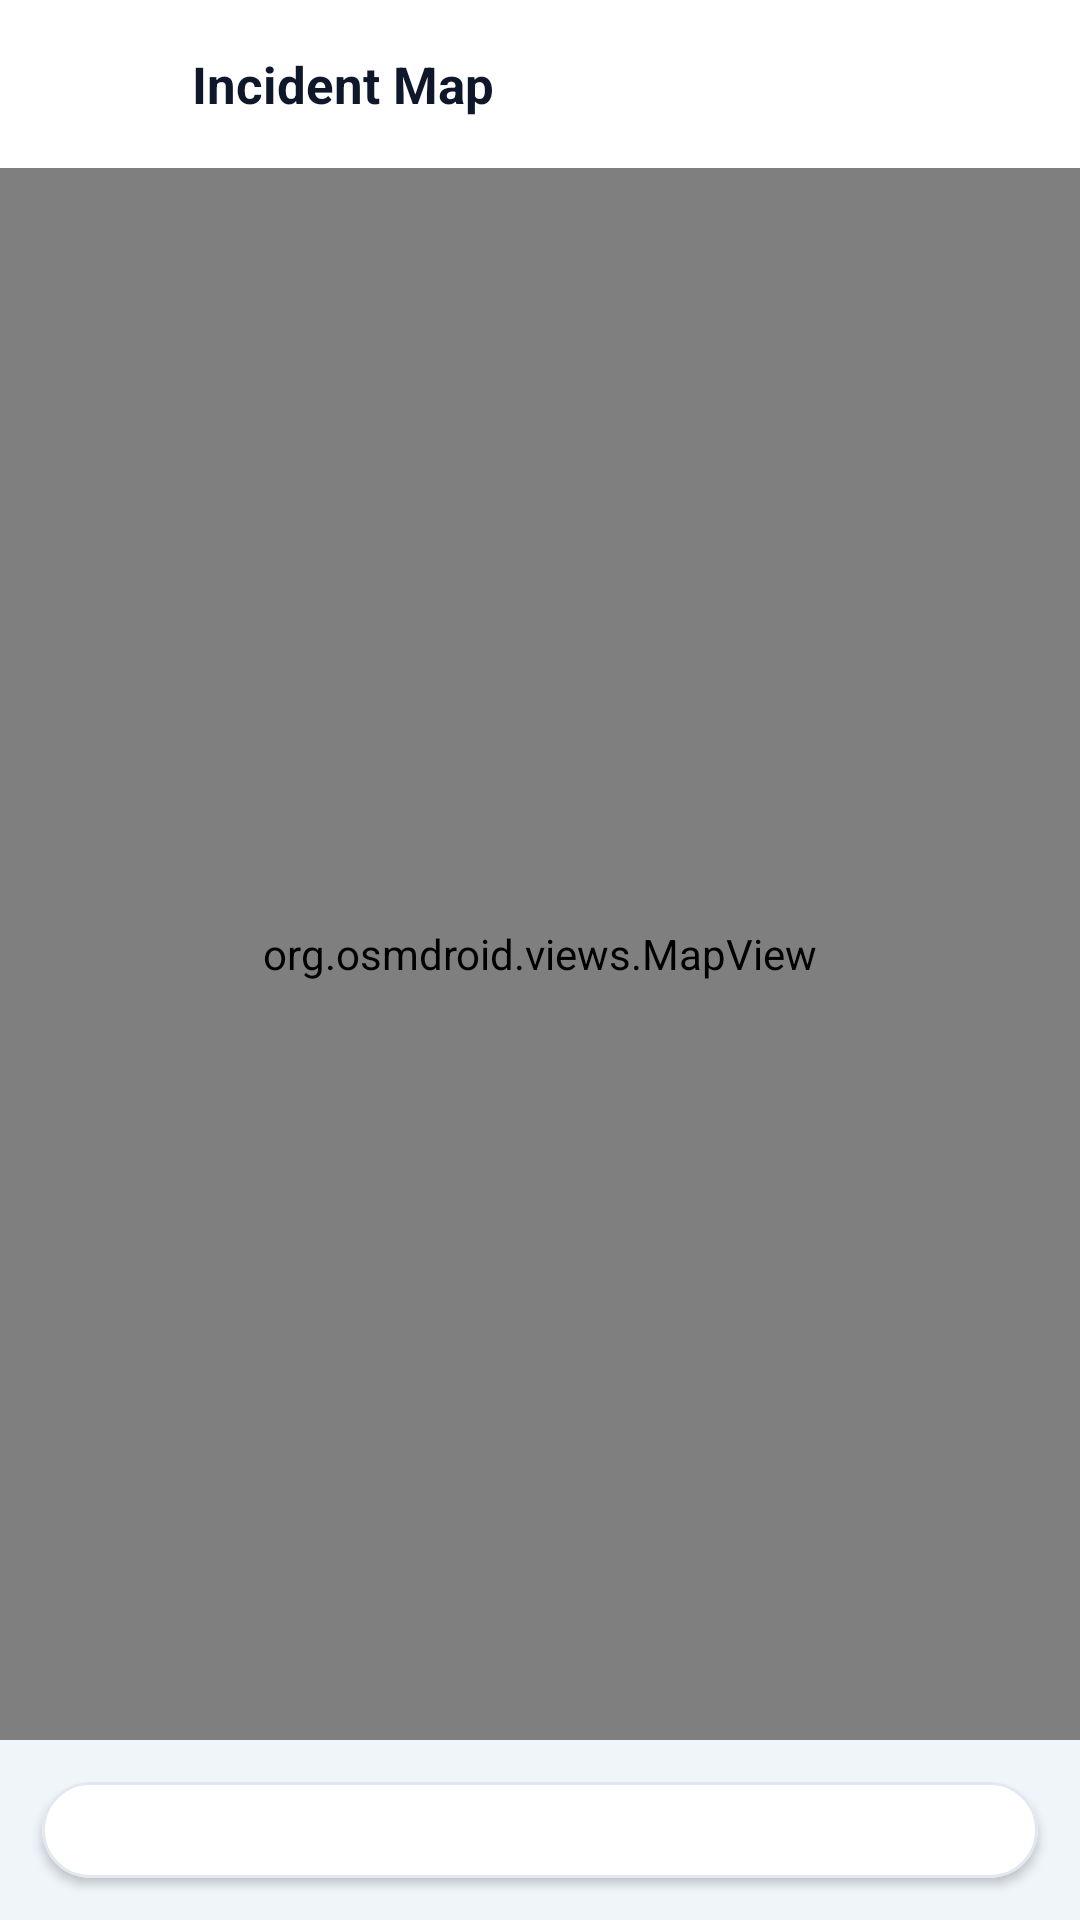

This screen was rendered from an Android layout file. Write that file and the resources it references.
<!-- AndroidManifest.xml: application theme Theme.GeoRescuX -->
<!-- res/layout/activity_admin_map.xml -->
<?xml version="1.0" encoding="utf-8"?>
<LinearLayout xmlns:android="http://schemas.android.com/apk/res/android"
    xmlns:app="http://schemas.android.com/apk/res-auto"
    android:layout_width="match_parent"
    android:layout_height="match_parent"
    android:background="@color/bg_app"
    android:orientation="vertical">

    
    <LinearLayout
        android:layout_width="match_parent"
        android:layout_height="56dp"
        android:background="@color/bg_surface"
        android:gravity="center_vertical"
        android:orientation="horizontal"
        android:paddingHorizontal="16dp">

        <ImageView
            android:id="@+id/buttonAdminMapBack"
            android:layout_width="40dp"
            android:layout_height="40dp"
            android:background="?attr/selectableItemBackgroundBorderless"
            android:contentDescription="Navigate back"
            android:padding="8dp"
            android:src="@drawable/ic_arrow_back"
            app:tint="@color/text_primary" />

        <TextView
            android:layout_width="wrap_content"
            android:layout_height="wrap_content"
            android:layout_marginStart="8dp"
            android:layout_marginEnd="8dp"
            android:text="Incident Map"
            android:textColor="@color/text_primary"
            android:textSize="17sp"
            android:textStyle="bold" />

        <Spinner
            android:id="@+id/spinnerAdminMapState"
            android:layout_width="0dp"
            android:layout_height="40dp"
            android:layout_weight="1"
            android:background="@drawable/bg_card_white" />

        <Spinner
            android:id="@+id/spinnerAdminMapDistrict"
            android:layout_width="0dp"
            android:layout_height="40dp"
            android:layout_marginStart="8dp"
            android:layout_weight="1"
            android:background="@drawable/bg_card_white" />
    </LinearLayout>

    <FrameLayout
        android:layout_width="match_parent"
        android:layout_height="0dp"
        android:layout_weight="1">

        <org.osmdroid.views.MapView
            android:id="@+id/adminMapView"
            android:layout_width="match_parent"
            android:layout_height="match_parent" />
    </FrameLayout>

    <com.google.android.material.card.MaterialCardView
        android:layout_width="match_parent"
        android:layout_height="wrap_content"
        android:layout_margin="14dp"
        app:cardBackgroundColor="@color/bg_card"
        app:cardCornerRadius="16dp"
        app:cardElevation="2dp"
        app:strokeColor="@color/border_subtle"
        app:strokeWidth="1dp">

        <LinearLayout
            android:id="@+id/layoutDistrictMetrics"
            android:layout_width="match_parent"
            android:layout_height="wrap_content"
            android:orientation="vertical"
            android:padding="16dp" />
    </com.google.android.material.card.MaterialCardView>
</LinearLayout>
<!-- resources referenced by this layout -->
<resources>
  <color name="bg_app">#F0F5FA</color>
  <color name="bg_card">#FFFFFF</color>
  <color name="bg_surface">#FFFFFF</color>
  <color name="border_subtle">#E2E8F0</color>
  <color name="text_primary">#0F172A</color>
  <style name="Theme.GeoRescuX" parent="Theme.MaterialComponents.Light.NoActionBar">
          
          <item name="colorPrimary">@color/brand_primary</item>
          <item name="colorPrimaryVariant">@color/brand_primary_dark</item>
          <item name="colorOnPrimary">@color/white</item>
          
          
          <item name="colorSecondary">@color/brand_accent</item>
          <item name="colorSecondaryVariant">@color/brand_primary_light</item>
          <item name="colorOnSecondary">@color/white</item>
          
          
          <item name="android:windowBackground">@color/bg_app</item>
          <item name="colorSurface">@color/bg_surface</item>
          <item name="colorOnSurface">@color/text_primary</item>
          
          
          <item name="android:statusBarColor">@color/bg_app</item>
          <item name="android:windowLightStatusBar" tools:targetApi="m">true</item>
          <item name="android:navigationBarColor">@color/bg_surface</item>
          <item name="android:windowLightNavigationBar" tools:targetApi="o_mr1">true</item>
          
          
          <item name="materialCardViewStyle">@style/Widget.GeoRescuX.Card</item>
          <item name="materialButtonStyle">@style/Widget.GeoRescuX.Button</item>
      </style>
  <color name="brand_primary">#0066CC</color>
  <color name="brand_primary_dark">#004C99</color>
  <color name="white">#FFFFFFFF</color>
  <color name="brand_accent">#0284C7</color>
  <color name="brand_primary_light">#E0EEFA</color>
  <style name="Widget.GeoRescuX.Card" parent="Widget.MaterialComponents.CardView">
          <item name="cardBackgroundColor">@color/bg_card</item>
          <item name="cardCornerRadius">16dp</item>
          <item name="cardElevation">1dp</item>
          <item name="strokeColor">@color/border_subtle</item>
          <item name="strokeWidth">1dp</item>
      </style>
  <style name="Widget.GeoRescuX.Button" parent="Widget.MaterialComponents.Button">
          <item name="cornerRadius">14dp</item>
          <item name="backgroundTint">@color/brand_primary</item>
          <item name="android:textColor">@color/white</item>
          <item name="android:textAllCaps">false</item>
          <item name="android:textStyle">bold</item>
          <item name="android:textSize">14sp</item>
          <item name="android:minHeight">48dp</item>
          <item name="elevation">0dp</item>
      </style>
</resources>
